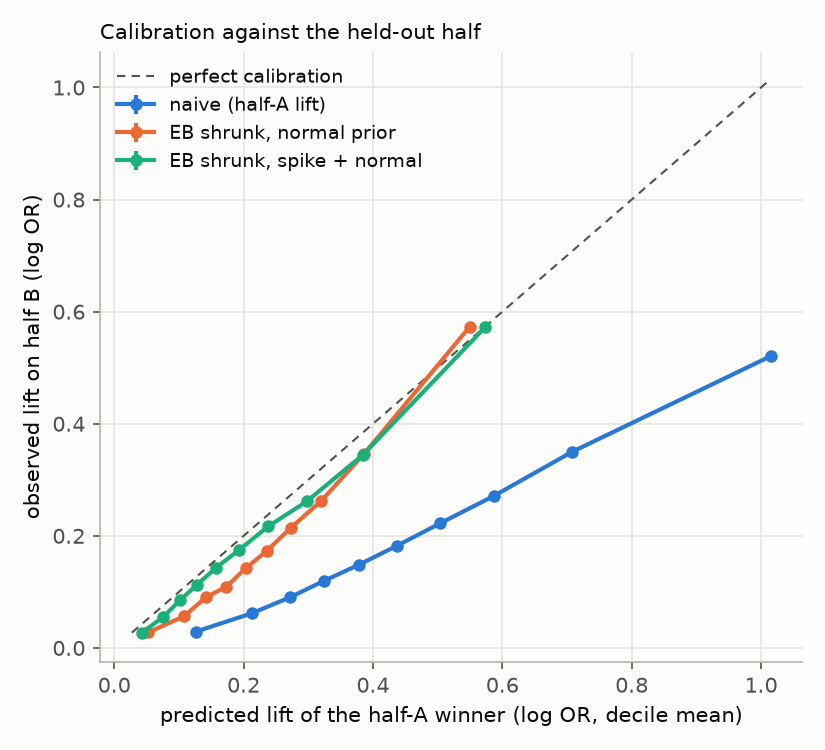

Source data for this figure (header and first rows):
method, bin, n, mean_predicted, mean_half_b, se_half_b
naive, 1, 50698, 0.1257, 0.02902, 0.001274
naive, 2, 50698, 0.2125, 0.06169, 0.00133
naive, 3, 50698, 0.2712, 0.09011, 0.001408
naive, 4, 50698, 0.3247, 0.1199, 0.001473
naive, 5, 50698, 0.3786, 0.1487, 0.001548
naive, 6, 50698, 0.4366, 0.1821, 0.001624
naive, 7, 50698, 0.5036, 0.2222, 0.001712
naive, 8, 50698, 0.5871, 0.2714, 0.001798
naive, 9, 50698, 0.7079, 0.3499, 0.001946
naive, 10, 50698, 1.015, 0.5205, 0.002419
normal, 1, 50698, 0.05289, 0.02789, 0.001915
normal, 2, 50698, 0.1076, 0.05636, 0.00171
normal, 3, 50698, 0.1423, 0.09076, 0.00165
normal, 4, 50698, 0.1731, 0.1092, 0.001633
normal, 5, 50698, 0.2036, 0.1425, 0.001591
normal, 6, 50698, 0.2363, 0.1736, 0.001618
normal, 7, 50698, 0.2734, 0.2148, 0.001594
normal, 8, 50698, 0.3194, 0.2616, 0.001601
normal, 9, 50698, 0.386, 0.3459, 0.001591
normal, 10, 50698, 0.5494, 0.5729, 0.001692
spike_slab, 1, 50698, 0.04276, 0.02724, 0.001642
spike_slab, 2, 50698, 0.07592, 0.05549, 0.001688
spike_slab, 3, 50698, 0.1019, 0.08534, 0.001705
spike_slab, 4, 50698, 0.1282, 0.1131, 0.001711
spike_slab, 5, 50698, 0.1578, 0.1434, 0.001681
spike_slab, 6, 50698, 0.1934, 0.1752, 0.00167
spike_slab, 7, 50698, 0.238, 0.2169, 0.001649
spike_slab, 8, 50698, 0.2976, 0.2616, 0.001613
spike_slab, 9, 50698, 0.3849, 0.3449, 0.001569
spike_slab, 10, 50698, 0.5736, 0.5725, 0.001686
